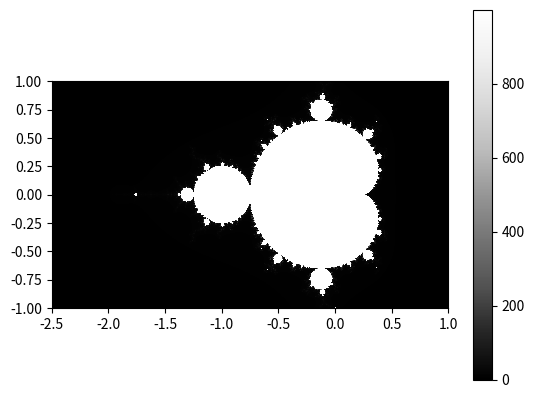

Here is the Python script that generated this plot:


import random
import matplotlib.cm as cm
import matplotlib.pyplot as plt

x0, x1 = -2.5, 1
y0, y1 = -1, 1

def initialize_image(x_p, y_p):
    image = []
    for i in range(y_p):
        x_color = []
        for j in range(x_p):
            x_color.append(0)
        image.append(x_color)
    return image


def mandelbrot_image():

    x_p = 400
    y_p = 400
    max_iteration = 1000

    dx = (x1 - x0)/(x_p-1)
    dy = (y1 - y0)/(y_p-1)
    x_coords = [x0 + i*dx for i in range(x_p)]
    y_coords = [y0 + i*dy for i in range(y_p)]
    
    image = initialize_image(x_p, y_p)

    for idx_x, x in enumerate(x_coords):
        for idx_y, y in enumerate(y_coords):
            z1 = complex(0, 0)
            c = complex(x, y)

# my snippet
            for iteration in range(max_iteration):
                z1 = z1**2 + c
                if abs(z1) < 2 and iteration < max_iteration - 1:
                    continue
                else:
                    image[idx_y][idx_x] = iteration
                    break

# solution snippet
            # iteration = 0
            # while (abs(z1) < 2  and iteration < max_iteration):
            #     z1 = z1**2 + c
            #     iteration += 1
            # image[idx_y][idx_x] = iteration


    plt.imshow(image, origin='lower', extent=(-2.5, 1, -1, 1),
               cmap=cm.Greys_r, interpolation='nearest')
    plt.colorbar()
    plt.show()

if __name__ == '__main__':
    mandelbrot_image()